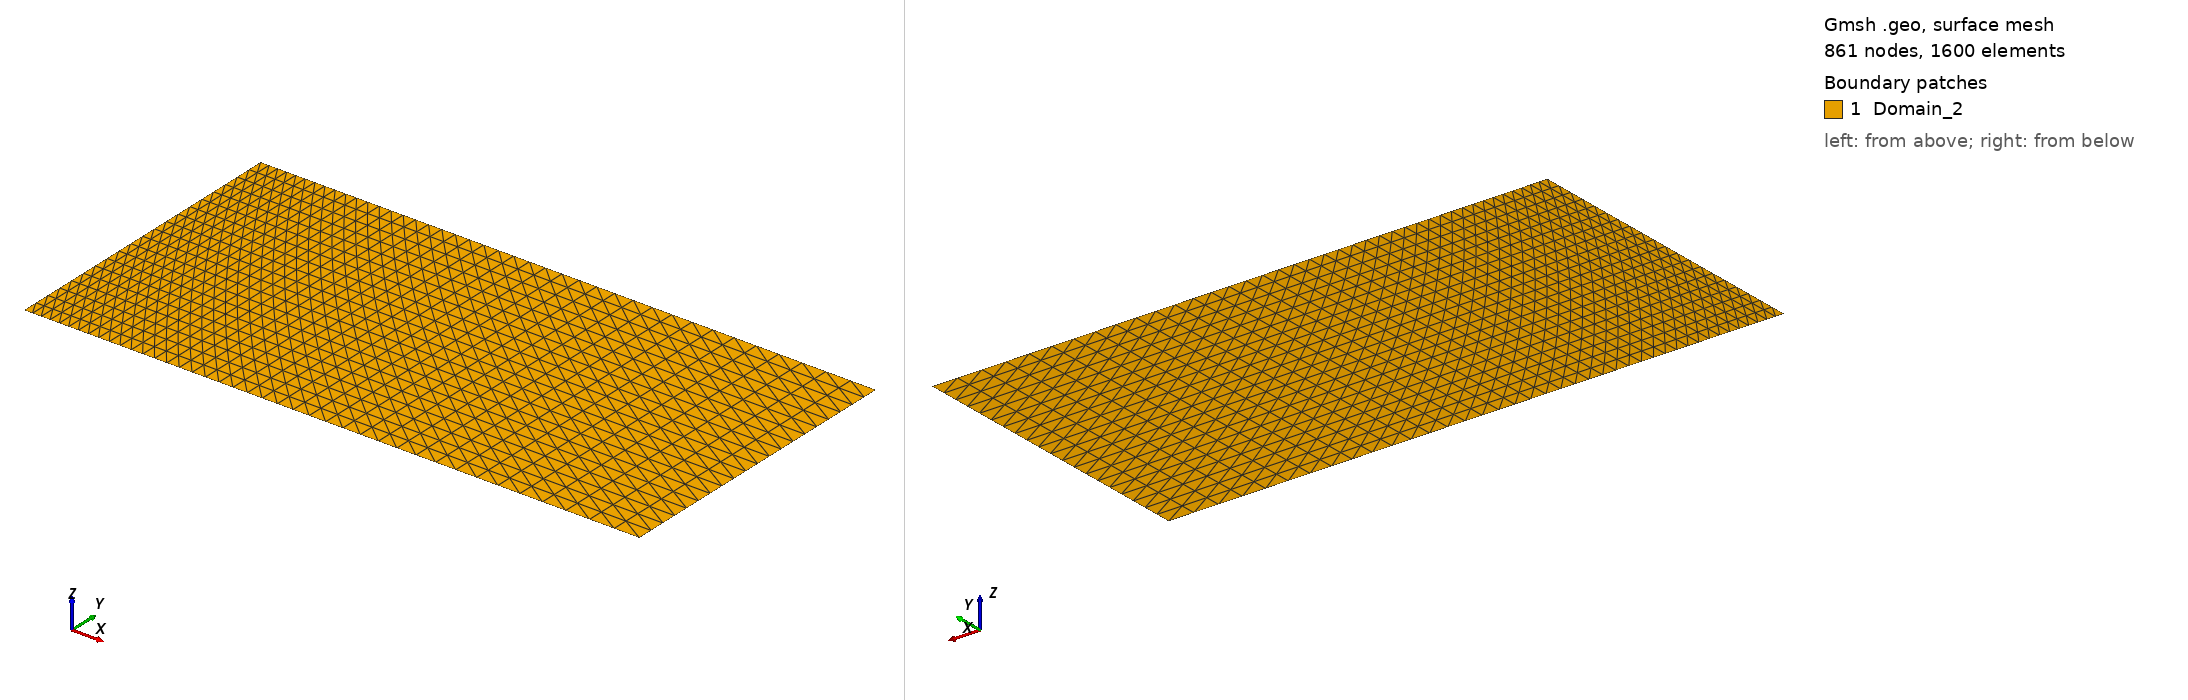

Gmsh geometry script, surface-meshed: 861 nodes, 1600 surface elements. Boundary patches (legend numbers): 1 Domain_2. Left view from above one corner, right view from below the opposite corner. Legend entries are the model's physical surfaces. The drawing asked Gmsh for element sizes between 1% and 20% of the model's largest extent; the script's own settings can give other sizes.

=== domain_top.geo (drawn) ===
Mesh.Format = 1; // msh output format
Mesh.MshFileVersion = 2.2; // Version of the MSH file format to use

// Mesh size parameters
RAT = 3;
// Number of divisions along x and y
NX = 40;
NY = Floor(NX/2);

// Compute progression factor to smoothly transition element sizes along x
ProgressionX = (RAT)^(1.0 / (NX - 1)); // Geometric progression from NL to NR


// Geometry definition
Point(1) = {0, 0.5, 0};
Point(2) = {1, 0.5, 0};
Point(3) = {1, 1, 0};
Point(4) = {0, 1, 0};

Line(1) = {1, 2};
Line(2) = {2, 3};
Line(3) = {4, 3};
Line(4) = {4, 1};

Curve Loop(1) = {1, 2, -3, 4};
Plane Surface(1) = {1};

// Apply transfinite lines with non-uniform distribution
Transfinite Line{1,3} = NX+1 Using Progression ProgressionX;  // Non-uniform x-mesh
Transfinite Line{2,4} = NY+1;  // Uniform mesh along y

// Keep the structured mesh
Transfinite Surface{1};


Physical Curve("Interface_top",1) = {1};
Physical Curve("External_boundary",2) = {2,3,4};
Physical Surface("Domain_2",1)={1};
